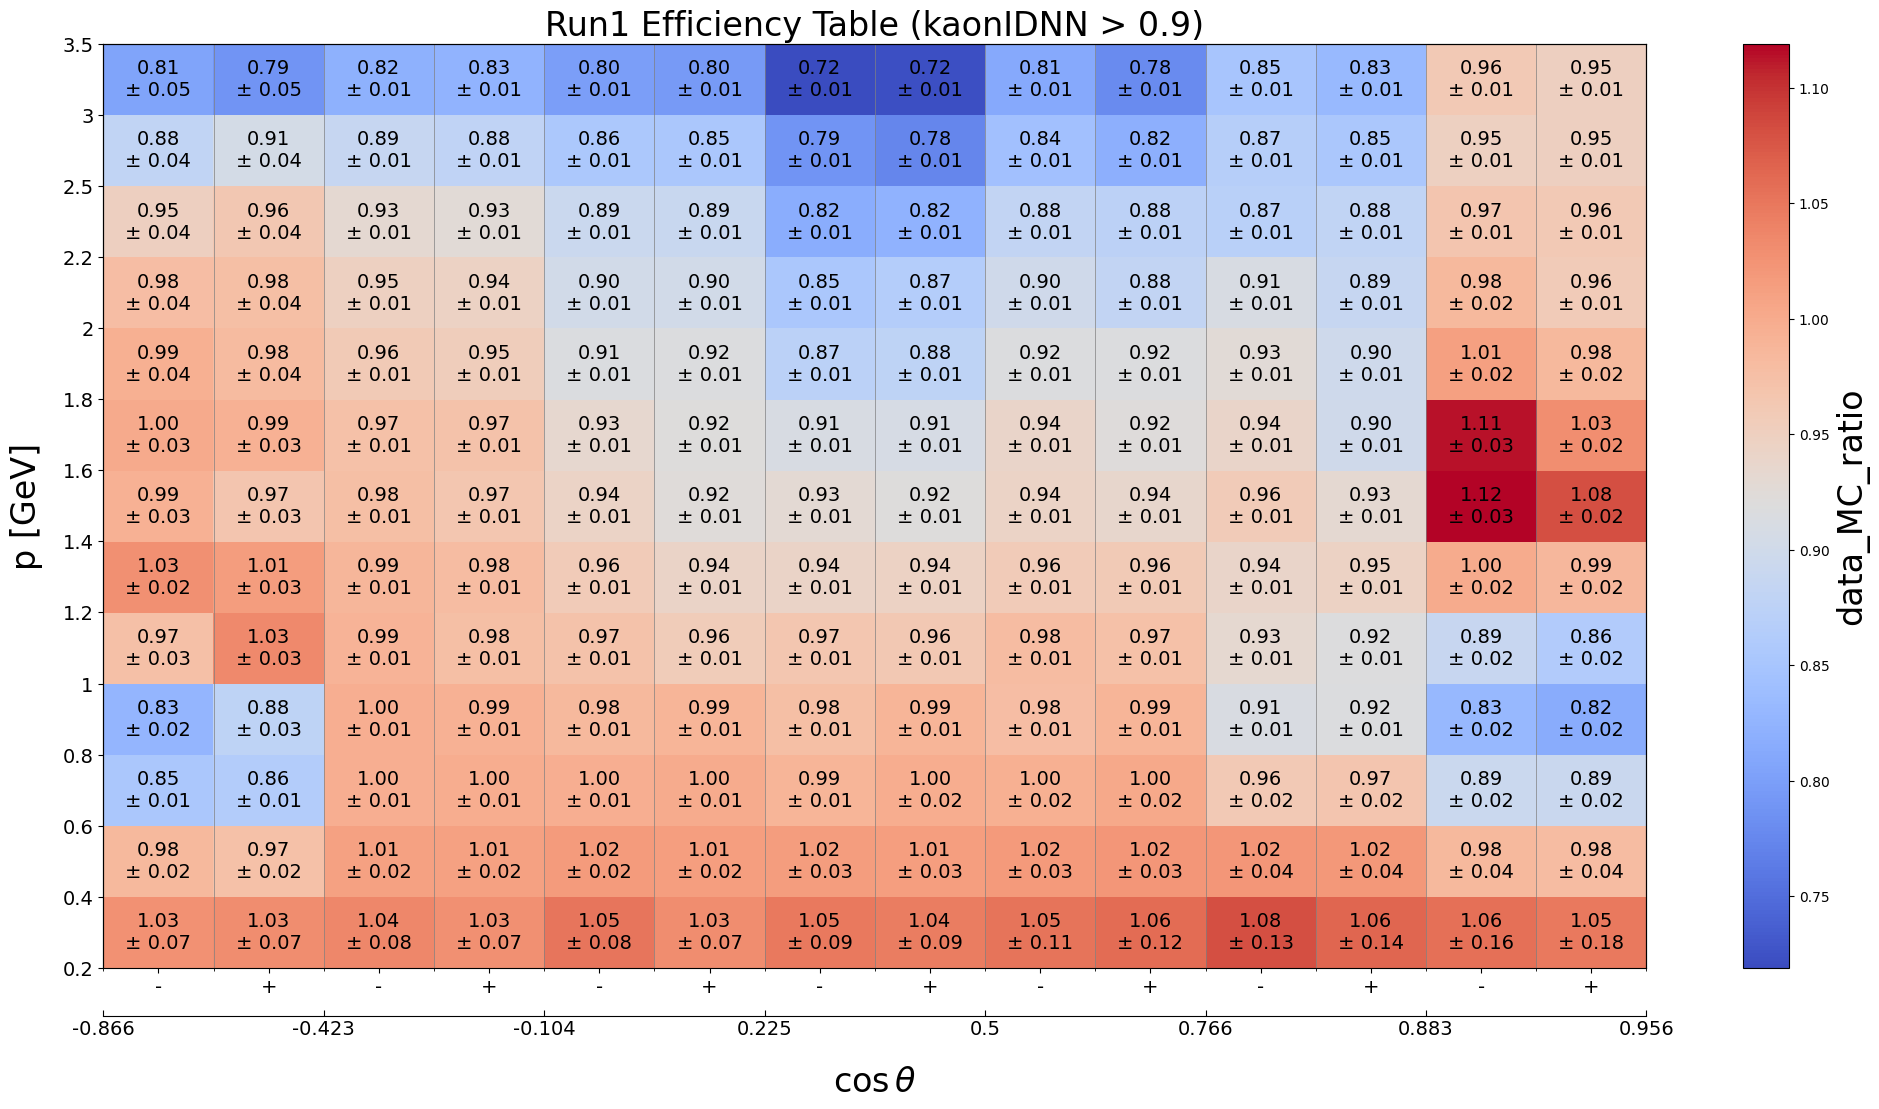

Source data for this figure (header and first rows):
p_min, p_max, cosTheta_min, cosTheta_max, charge_min, charge_max, data_MC_ratio, data_MC_uncertainty_stat_up, data_MC_uncertainty_stat_dn, data_MC_uncertainty_sys_up, data_MC_uncertainty_sys_dn, data_efficiency, data_uncertainty_stat_up, data_uncertainty_stat_dn, data_uncertainty_sys_up, data_uncertainty_sys_dn, MC_efficiency, MC_uncertainty_stat_up, MC_uncertainty_stat_dn, MC_uncertainty_sys_up, MC_uncertainty_sys_dn, threshold, variable
0.2, 0.4, -0.866, -0.423, -2, 0, 1.027, 0.008723, 0.008723, 0.06605, 0.06605, 0.9777, 0.007682, 0.007682, 0.03696, 0.03696, 0.9522, 0.003075, 0.003075, 0.04448, 0.04448, 0.9, kaonIDNN
0.2, 0.4, -0.866, -0.423, 0, 2, 1.03, 0.008734, 0.008734, 0.06923, 0.06923, 0.9792, 0.007677, 0.007677, 0.03871, 0.03871, 0.9506, 0.003068, 0.003068, 0.04507, 0.04507, 0.9, kaonIDNN
0.2, 0.4, -0.423, -0.1045, -2, 0, 1.035, 0.009286, 0.009286, 0.07467, 0.07467, 0.9907, 0.008143, 0.008143, 0.04337, 0.04337, 0.9571, 0.003442, 0.003442, 0.0412, 0.0412, 0.9, kaonIDNN
0.2, 0.4, -0.423, -0.1045, 0, 2, 1.027, 0.00908, 0.00908, 0.07004, 0.07004, 0.9754, 0.007888, 0.007888, 0.03834, 0.03834, 0.9498, 0.003395, 0.003395, 0.0484, 0.0484, 0.9, kaonIDNN
0.2, 0.4, -0.1045, 0.225, -2, 0, 1.05, 0.009401, 0.009401, 0.07955, 0.07955, 1.003, 0.008247, 0.008247, 0.04528, 0.04528, 0.9547, 0.00337, 0.00337, 0.04428, 0.04428, 0.9, kaonIDNN
0.2, 0.4, -0.1045, 0.225, 0, 2, 1.03, 0.009418, 0.009418, 0.07361, 0.07361, 0.9913, 0.008333, 0.008333, 0.04275, 0.04275, 0.9623, 0.003457, 0.003457, 0.03655, 0.03655, 0.9, kaonIDNN
0.2, 0.4, 0.225, 0.5, -2, 0, 1.048, 0.0109, 0.0109, 0.08908, 0.08908, 1.002, 0.009626, 0.009626, 0.05371, 0.05371, 0.956, 0.00381, 0.00381, 0.04292, 0.04292, 0.9, kaonIDNN
0.2, 0.4, 0.225, 0.5, 0, 2, 1.044, 0.01086, 0.01086, 0.08577, 0.08577, 0.9971, 0.009571, 0.009571, 0.0494, 0.0494, 0.955, 0.003827, 0.003827, 0.04366, 0.04366, 0.9, kaonIDNN
0.2, 0.4, 0.5, 0.766, -2, 0, 1.053, 0.01195, 0.01195, 0.1071, 0.1071, 0.9898, 0.01042, 0.01042, 0.06414, 0.06414, 0.9402, 0.003993, 0.003993, 0.05792, 0.05792, 0.9, kaonIDNN
0.2, 0.4, 0.5, 0.766, 0, 2, 1.058, 0.01259, 0.01259, 0.116, 0.116, 0.9898, 0.01103, 0.01103, 0.06913, 0.06913, 0.9355, 0.003914, 0.003914, 0.06268, 0.06268, 0.9, kaonIDNN
0.2, 0.4, 0.766, 0.8829, -2, 0, 1.08, 0.01972, 0.01972, 0.1293, 0.1293, 0.9906, 0.01699, 0.01699, 0.07926, 0.07926, 0.9173, 0.005752, 0.005752, 0.0789, 0.0789, 0.9, kaonIDNN
0.2, 0.4, 0.766, 0.8829, 0, 2, 1.064, 0.02001, 0.02001, 0.1351, 0.1351, 0.9729, 0.0173, 0.0173, 0.08447, 0.08447, 0.9143, 0.005588, 0.005588, 0.08217, 0.08217, 0.9, kaonIDNN
0.2, 0.4, 0.8829, 0.9563, -2, 0, 1.056, 0.03222, 0.03222, 0.1551, 0.1551, 0.9373, 0.02704, 0.02704, 0.0876, 0.0876, 0.8875, 0.008815, 0.008815, 0.1042, 0.1042, 0.9, kaonIDNN
0.2, 0.4, 0.8829, 0.9563, 0, 2, 1.048, 0.03471, 0.03471, 0.1757, 0.1757, 0.9208, 0.02923, 0.02923, 0.1057, 0.1057, 0.8786, 0.008274, 0.008274, 0.11, 0.11, 0.9, kaonIDNN
0.4, 0.6, -0.866, -0.423, -2, 0, 0.9834, 0.004175, 0.004175, 0.01954, 0.01954, 0.9332, 0.003653, 0.003653, 0.008673, 0.008673, 0.949, 0.00156, 0.00156, 0.01649, 0.01649, 0.9, kaonIDNN
0.4, 0.6, -0.866, -0.423, 0, 2, 0.9729, 0.00426, 0.00426, 0.02085, 0.02085, 0.9255, 0.003749, 0.003749, 0.01064, 0.01064, 0.9513, 0.00158, 0.00158, 0.01102, 0.01102, 0.9, kaonIDNN
0.4, 0.6, -0.423, -0.1045, -2, 0, 1.011, 0.004136, 0.004136, 0.0216, 0.0216, 0.9868, 0.003666, 0.003666, 0.01257, 0.01257, 0.9765, 0.001678, 0.001678, 0.01709, 0.01709, 0.9, kaonIDNN
0.4, 0.6, -0.423, -0.1045, 0, 2, 1.011, 0.003987, 0.003987, 0.0205, 0.0205, 0.9889, 0.00352, 0.00352, 0.01093, 0.01093, 0.9782, 0.001662, 0.001662, 0.01608, 0.01608, 0.9, kaonIDNN
0.4, 0.6, -0.1045, 0.225, -2, 0, 1.017, 0.004155, 0.004155, 0.02326, 0.02326, 0.9892, 0.003667, 0.003667, 0.01141, 0.01141, 0.9727, 0.001669, 0.001669, 0.01869, 0.01869, 0.9, kaonIDNN
0.4, 0.6, -0.1045, 0.225, 0, 2, 1.013, 0.004007, 0.004007, 0.02243, 0.02243, 0.9884, 0.003536, 0.003536, 0.01191, 0.01191, 0.9756, 0.001644, 0.001644, 0.01663, 0.01663, 0.9, kaonIDNN
0.4, 0.6, 0.225, 0.5, -2, 0, 1.015, 0.004482, 0.004482, 0.02944, 0.02944, 0.988, 0.003952, 0.003952, 0.01418, 0.01418, 0.973, 0.001815, 0.001815, 0.01962, 0.01962, 0.9, kaonIDNN
0.4, 0.6, 0.225, 0.5, 0, 2, 1.014, 0.004484, 0.004484, 0.02981, 0.02981, 0.9846, 0.003956, 0.003956, 0.01553, 0.01553, 0.971, 0.001793, 0.001793, 0.02254, 0.02254, 0.9, kaonIDNN
0.4, 0.6, 0.5, 0.766, -2, 0, 1.018, 0.004844, 0.004844, 0.03281, 0.03281, 0.9895, 0.004278, 0.004278, 0.01823, 0.01823, 0.9721, 0.001933, 0.001933, 0.01777, 0.01777, 0.9, kaonIDNN
0.4, 0.6, 0.5, 0.766, 0, 2, 1.021, 0.004919, 0.004919, 0.03339, 0.03339, 0.9891, 0.004349, 0.004349, 0.01766, 0.01766, 0.9687, 0.001907, 0.001907, 0.02217, 0.02217, 0.9, kaonIDNN
0.4, 0.6, 0.766, 0.8829, -2, 0, 1.022, 0.007359, 0.007359, 0.03435, 0.03435, 0.9872, 0.006481, 0.006481, 0.01851, 0.01851, 0.9658, 0.002855, 0.002855, 0.0218, 0.0218, 0.9, kaonIDNN
0.4, 0.6, 0.766, 0.8829, 0, 2, 1.02, 0.007338, 0.007338, 0.03699, 0.03699, 0.9848, 0.006498, 0.006498, 0.02246, 0.02246, 0.9656, 0.002767, 0.002767, 0.02436, 0.02436, 0.9, kaonIDNN
0.4, 0.6, 0.8829, 0.9563, -2, 0, 0.9846, 0.01237, 0.01237, 0.04208, 0.04208, 0.9503, 0.01113, 0.01113, 0.02119, 0.02119, 0.9652, 0.004391, 0.004391, 0.02159, 0.02159, 0.9, kaonIDNN
0.4, 0.6, 0.8829, 0.9563, 0, 2, 0.9798, 0.01167, 0.01167, 0.04056, 0.04056, 0.9541, 0.01067, 0.01067, 0.02472, 0.02472, 0.9737, 0.003981, 0.003981, 0.01347, 0.01347, 0.9, kaonIDNN
0.6, 0.8, -0.866, -0.423, -2, 0, 0.8547, 0.00604, 0.00604, 0.0105, 0.0105, 0.6523, 0.004321, 0.004321, 0.003709, 0.003709, 0.7632, 0.001878, 0.001878, 0.01245, 0.01245, 0.9, kaonIDNN
0.6, 0.8, -0.866, -0.423, 0, 2, 0.8632, 0.006148, 0.006148, 0.01005, 0.01005, 0.6638, 0.004442, 0.004442, 0.003196, 0.003196, 0.769, 0.001874, 0.001874, 0.01032, 0.01032, 0.9, kaonIDNN
0.6, 0.8, -0.423, -0.1045, -2, 0, 0.9967, 0.003202, 0.003202, 0.01119, 0.01119, 0.9536, 0.002765, 0.002765, 0.005346, 0.005346, 0.9567, 0.001324, 0.001324, 0.01113, 0.01113, 0.9, kaonIDNN
0.6, 0.8, -0.423, -0.1045, 0, 2, 0.9971, 0.003235, 0.003235, 0.01252, 0.01252, 0.9583, 0.002829, 0.002829, 0.005777, 0.005777, 0.961, 0.001293, 0.001293, 0.01, 0.01, 0.9, kaonIDNN
0.6, 0.8, -0.1045, 0.225, -2, 0, 0.9966, 0.003327, 0.003327, 0.01259, 0.01259, 0.9404, 0.002845, 0.002845, 0.004894, 0.004894, 0.9436, 0.001331, 0.001331, 0.01066, 0.01066, 0.9, kaonIDNN
0.6, 0.8, -0.1045, 0.225, 0, 2, 0.9993, 0.003189, 0.003189, 0.01054, 0.01054, 0.9509, 0.002748, 0.002748, 0.004701, 0.004701, 0.9516, 0.001288, 0.001288, 0.01002, 0.01002, 0.9, kaonIDNN
0.6, 0.8, 0.225, 0.5, -2, 0, 0.9881, 0.003513, 0.003513, 0.01373, 0.01373, 0.938, 0.003042, 0.003042, 0.006394, 0.006394, 0.9492, 0.001382, 0.001382, 0.0135, 0.0135, 0.9, kaonIDNN
0.6, 0.8, 0.225, 0.5, 0, 2, 0.9974, 0.00339, 0.00339, 0.01468, 0.01468, 0.9479, 0.002925, 0.002925, 0.006889, 0.006889, 0.9504, 0.001353, 0.001353, 0.01354, 0.01354, 0.9, kaonIDNN
0.6, 0.8, 0.5, 0.766, -2, 0, 0.9955, 0.00348, 0.00348, 0.01592, 0.01592, 0.9553, 0.00305, 0.00305, 0.008428, 0.008428, 0.9597, 0.001367, 0.001367, 0.01349, 0.01349, 0.9, kaonIDNN
0.6, 0.8, 0.5, 0.766, 0, 2, 1.003, 0.003386, 0.003386, 0.01614, 0.01614, 0.9623, 0.002948, 0.002948, 0.008355, 0.008355, 0.9594, 0.00136, 0.00136, 0.01391, 0.01391, 0.9, kaonIDNN
0.6, 0.8, 0.766, 0.8829, -2, 0, 0.9603, 0.005951, 0.005951, 0.01726, 0.01726, 0.9086, 0.005221, 0.005221, 0.01053, 0.01053, 0.9462, 0.002196, 0.002196, 0.01237, 0.01237, 0.9, kaonIDNN
0.6, 0.8, 0.766, 0.8829, 0, 2, 0.967, 0.005867, 0.005867, 0.01666, 0.01666, 0.9137, 0.005138, 0.005138, 0.008314, 0.008314, 0.9449, 0.002153, 0.002153, 0.01563, 0.01563, 0.9, kaonIDNN
0.6, 0.8, 0.8829, 0.9563, -2, 0, 0.8935, 0.009464, 0.009464, 0.02012, 0.02012, 0.8373, 0.008427, 0.008427, 0.01015, 0.01015, 0.9371, 0.003093, 0.003093, 0.01453, 0.01453, 0.9, kaonIDNN
0.6, 0.8, 0.8829, 0.9563, 0, 2, 0.8922, 0.009023, 0.009023, 0.01938, 0.01938, 0.8377, 0.008072, 0.008072, 0.01053, 0.01053, 0.9389, 0.002882, 0.002882, 0.01211, 0.01211, 0.9, kaonIDNN
0.8, 1.0, -0.866, -0.423, -2, 0, 0.828, 0.0116, 0.0116, 0.01631, 0.01631, 0.3076, 0.003987, 0.003987, 0.003166, 0.003166, 0.3715, 0.001971, 0.001971, 0.001254, 0.001254, 0.9, kaonIDNN
0.8, 1.0, -0.866, -0.423, 0, 2, 0.8772, 0.01264, 0.01264, 0.02189, 0.02189, 0.3076, 0.004086, 0.004086, 0.004293, 0.004293, 0.3507, 0.001961, 0.001961, 0.0007028, 0.0007028, 0.9, kaonIDNN
0.8, 1.0, -0.423, -0.1045, -2, 0, 0.9968, 0.003814, 0.003814, 0.008275, 0.008275, 0.9056, 0.003148, 0.003148, 0.003224, 0.003224, 0.9085, 0.001452, 0.001452, 0.006896, 0.006896, 0.9, kaonIDNN
0.8, 1.0, -0.423, -0.1045, 0, 2, 0.9926, 0.003798, 0.003798, 0.008207, 0.008207, 0.9084, 0.003175, 0.003175, 0.003754, 0.003754, 0.9152, 0.001425, 0.001425, 0.006692, 0.006692, 0.9, kaonIDNN
0.8, 1.0, -0.1045, 0.225, -2, 0, 0.9838, 0.003996, 0.003996, 0.009256, 0.009256, 0.8657, 0.003207, 0.003207, 0.003539, 0.003539, 0.88, 0.001468, 0.001468, 0.006415, 0.006415, 0.9, kaonIDNN
0.8, 1.0, -0.1045, 0.225, 0, 2, 0.9885, 0.003857, 0.003857, 0.009106, 0.009106, 0.8808, 0.003132, 0.003132, 0.003803, 0.003803, 0.891, 0.001431, 0.001431, 0.00539, 0.00539, 0.9, kaonIDNN
0.8, 1.0, 0.225, 0.5, -2, 0, 0.9754, 0.004243, 0.004243, 0.01063, 0.01063, 0.857, 0.003416, 0.003416, 0.004091, 0.004091, 0.8786, 0.001531, 0.001531, 0.008274, 0.008274, 0.9, kaonIDNN
0.8, 1.0, 0.225, 0.5, 0, 2, 0.9887, 0.004022, 0.004022, 0.009995, 0.009995, 0.8761, 0.003246, 0.003246, 0.003788, 0.003788, 0.8861, 0.001488, 0.001488, 0.008845, 0.008845, 0.9, kaonIDNN
0.8, 1.0, 0.5, 0.766, -2, 0, 0.9782, 0.003933, 0.003933, 0.01159, 0.01159, 0.8839, 0.003253, 0.003253, 0.005348, 0.005348, 0.9036, 0.001464, 0.001464, 0.009934, 0.009934, 0.9, kaonIDNN
0.8, 1.0, 0.5, 0.766, 0, 2, 0.9882, 0.003809, 0.003809, 0.01032, 0.01032, 0.8951, 0.003149, 0.003149, 0.004314, 0.004314, 0.9058, 0.001427, 0.001427, 0.01061, 0.01061, 0.9, kaonIDNN
0.8, 1.0, 0.766, 0.8829, -2, 0, 0.9127, 0.007161, 0.007161, 0.01306, 0.01306, 0.7898, 0.005796, 0.005796, 0.005782, 0.005782, 0.8654, 0.002404, 0.002404, 0.01089, 0.01089, 0.9, kaonIDNN
0.8, 1.0, 0.766, 0.8829, 0, 2, 0.917, 0.006888, 0.006888, 0.0115, 0.0115, 0.8084, 0.005699, 0.005699, 0.004939, 0.004939, 0.8816, 0.002288, 0.002288, 0.01123, 0.01123, 0.9, kaonIDNN
0.8, 1.0, 0.8829, 0.9563, -2, 0, 0.8301, 0.01117, 0.01117, 0.01196, 0.01196, 0.6785, 0.008669, 0.008669, 0.005894, 0.005894, 0.8174, 0.003445, 0.003445, 0.01916, 0.01916, 0.9, kaonIDNN
0.8, 1.0, 0.8829, 0.9563, 0, 2, 0.8151, 0.0101, 0.0101, 0.01259, 0.01259, 0.6816, 0.008055, 0.008055, 0.005784, 0.005784, 0.8362, 0.003124, 0.003124, 0.01295, 0.01295, 0.9, kaonIDNN
1.0, 1.2, -0.866, -0.423, -2, 0, 0.9747, 0.01952, 0.01952, 0.02205, 0.02205, 0.1807, 0.003278, 0.003278, 0.003017, 0.003017, 0.1854, 0.001574, 0.001574, 0.003633, 0.003633, 0.9, kaonIDNN
1.0, 1.2, -0.866, -0.423, 0, 2, 1.034, 0.02056, 0.02056, 0.0163, 0.0163, 0.1888, 0.003386, 0.003386, 0.001801, 0.001801, 0.1825, 0.001565, 0.001565, 0.004456, 0.004456, 0.9, kaonIDNN
1.0, 1.2, -0.423, -0.1045, -2, 0, 0.9897, 0.004341, 0.004341, 0.005112, 0.005112, 0.8592, 0.003421, 0.003421, 0.001758, 0.001758, 0.8681, 0.001598, 0.001598, 0.0006883, 0.0006883, 0.9, kaonIDNN
1.0, 1.2, -0.423, -0.1045, 0, 2, 0.9765, 0.004269, 0.004269, 0.004469, 0.004469, 0.862, 0.003453, 0.003453, 0.001587, 0.001587, 0.8827, 0.001547, 0.001547, 0.0009897, 0.0009897, 0.9, kaonIDNN
... 122 more rows
